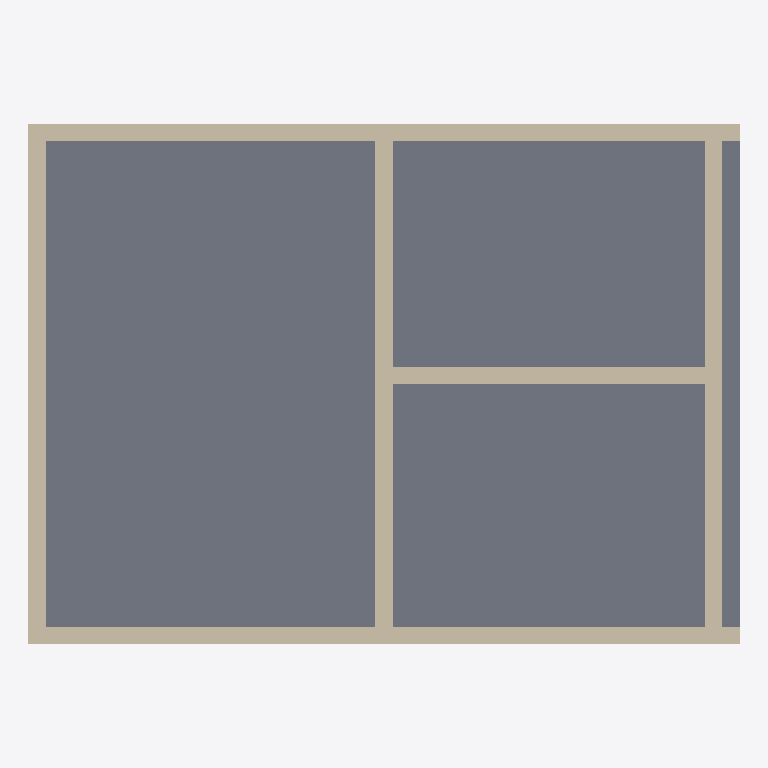
Plan cut of the same IFC building model at storey 'Ground Floor' (level 0.00 m, cut at 1.40 m), seen from above with north up, elements coloured by IFC class: 6 walls (beige), 1 slab (grey). Cut surfaces are drawn darker.
Extent 8.2 m × 6.0 m × 3.2 m (x, y, z). Storeys (1): Ground Floor at 0.00 m. Elements (7): 6 IfcWall, 1 IfcSlab.

HEADER;
FILE_DESCRIPTION(('ViewDefinition[DesignTransferView]'),'2;1');
FILE_NAME('/dev/null','2026-04-21T14:59:07+00:00',(''),(''),'IfcOpenShell 0.8.5','IfcOpenShell 0.8.5','Nobody');
FILE_SCHEMA(('IFC4'));
ENDSEC;
DATA;
#1=IFCPROJECT('166h$PFsbCnA7VdAV0FLSh',$,'House Seed',$,$,$,$,(#10),#5);
#12=IFCSITE('3GcUYOOm55KO$XDRS7mPA7',$,'Default Site',$,$,$,$,$,$,$,$,$,$,$);
#13=IFCBUILDING('1d1BLMYAr7ph1bHtouv03W',$,'Default Building',$,$,$,$,$,$,$,$,$);
#16=IFCBUILDINGSTOREY('2D1QiSTP98b9YC7RT7KLaG',$,'Ground Floor',$,$,#30,$,$,$,$);
#31=IFCSLAB('23T0J3B3D7s8io$YCLdG6l',$,'House Slab',$,$,#49,#38,$,$);
#61=IFCWALL('06pfJlpoXCHPDrhbLdvdIj',$,'H-Wall-S',$,$,#78,#68,$,$);
#99=IFCWALL('1R295pZk59GxRi8Sc8jvPa',$,'H-Wall-N',$,$,#116,#106,$,$);
#137=IFCWALL('0KYH4jFAnCrugrHAJnOPSG',$,'H-Wall-W',$,$,#154,#144,$,$);
#213=IFCWALL('1EdrXZZJX3xAMdQMtsNIUm',$,'H-Partition-1',$,$,#230,#220,$,$);
#175=IFCWALL('2My_svUFTEMu_gJkr9ZUgE',$,'H-Wall-E',$,$,#192,#182,$,$);
#247=IFCWALL('1vvdt4Khr3xRUaoxdRKt26',$,'H-Partition-2',$,$,#264,#254,$,$);
ENDSEC;
